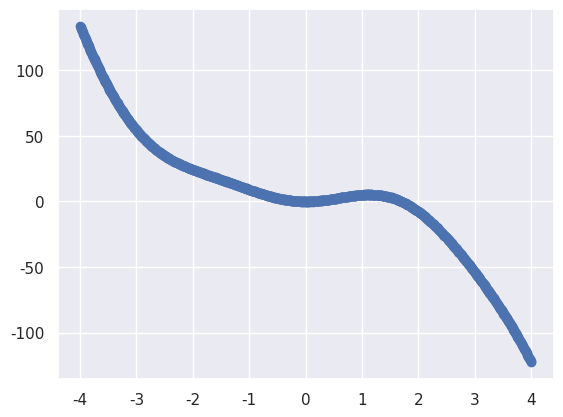
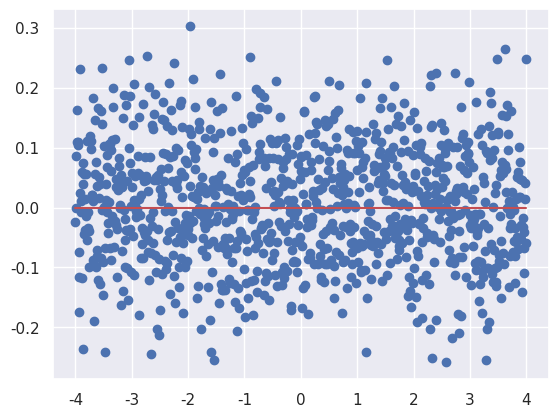

Here is the Python script that generated these plots, in order:
import numpy as np
import pandas as pd
import matplotlib.pyplot as plt
import seaborn as sns
from scipy.special import gamma
sns.set_theme(style="darkgrid")

REAL_A = np.array([10, -2])
N = 1000
P = 2
ERR_MAX = 0.1
degreeOfFreedom = N-P
RANGE = [-4, 4]


def h1(t):
    return np.sin(t)**2

def h2(t):
    return t**3


def calcA(meas, err, X):
    # calculate theata parameters vector, by eq (6) in arXive 1012.3754
    Err = np.zeros([len(X), len(X)])
    np.fill_diagonal(Err, err**(-2))
    H = np.array([h1(X), h2(X)]).T
    Left = np.dot(Err, H)
    Left = np.dot(H.T, Left)
    Left = np.linalg.inv(Left)
    Right = np.dot(Err, meas)
    Right = np.dot(H.T, Right)
    return np.dot(Left, Right)
    


def calc_chi_sqr(meas, err , X, fit):
    chi_sqr = 0
    res = []
    for i, t in enumerate(X):
        res.append(meas[i] - fit[i])
        chi_sqr += (res[i]/ err[i]) **2
    
    return res, chi_sqr



x = np.linspace(RANGE[0], RANGE[1], N)
y = np.dot(REAL_A, [h1(x),h2(x)])
sigmas = ERR_MAX * np.random.randn(N)
y += sigmas

A = calcA(y, sigmas, x)
print(A)

fit = np.dot(A, [h1(x), h2(x)])
res, chi = calc_chi_sqr(y, sigmas, x, fit)
# p_val = calc_p_value(chi)
print("chi = ", chi/degreeOfFreedom)

# plt.subplot()
plt.figure(1)
plt.scatter(x, y)
plt.plot(x, fit)
plt.show()

plt.figure(2)
plt.scatter(x, res)
plt.plot(x, np.zeros(len(x)) , 'r')
plt.show()